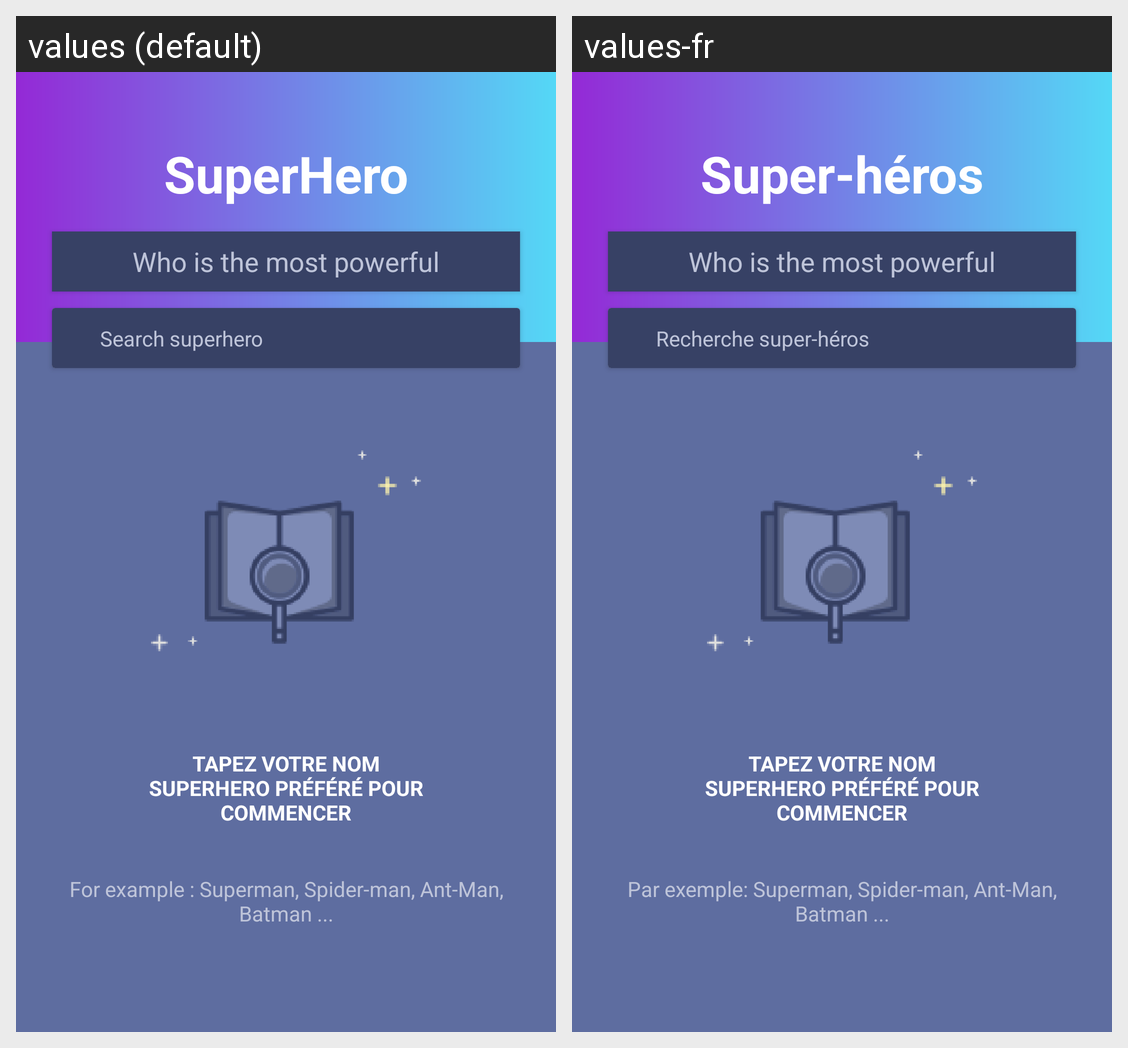

Strings drawn on this Android screen and how each of the app's shown locales translates them:
Android screen res/layout/activity_main.xml rendered under 2 locales, left to right: values (default), values-fr. Device: Nexus 5 (rendered at 1080×1920; each locale shown at half size, 540×960, under a caption strip naming it); theme AppTheme.
Strings drawn on this screen, with the default value and each locale's value (text and hints the layout hard-codes, and strings that could not be matched under every locale, appear in the picture but are not listed):

superheroapi
  values: SuperHero
  values-fr: Super-héros

search_superhero_text
  values: Search superhero
  values-fr: Recherche super-héros

main_activity_text
  values: For example : Superman, Spider-man, Ant-Man, Batman ...
  values-fr: Par exemple: Superman, Spider-man, Ant-Man, Batman ...

main_activity_title_txt
  values: Tapez votre nom SuperHero préféré pour commencer
  values-fr: Tapez votre nom SuperHero préféré pour commencer

btnTxt
  values: Who is the most powerful
  values-fr: Who is the most powerful
